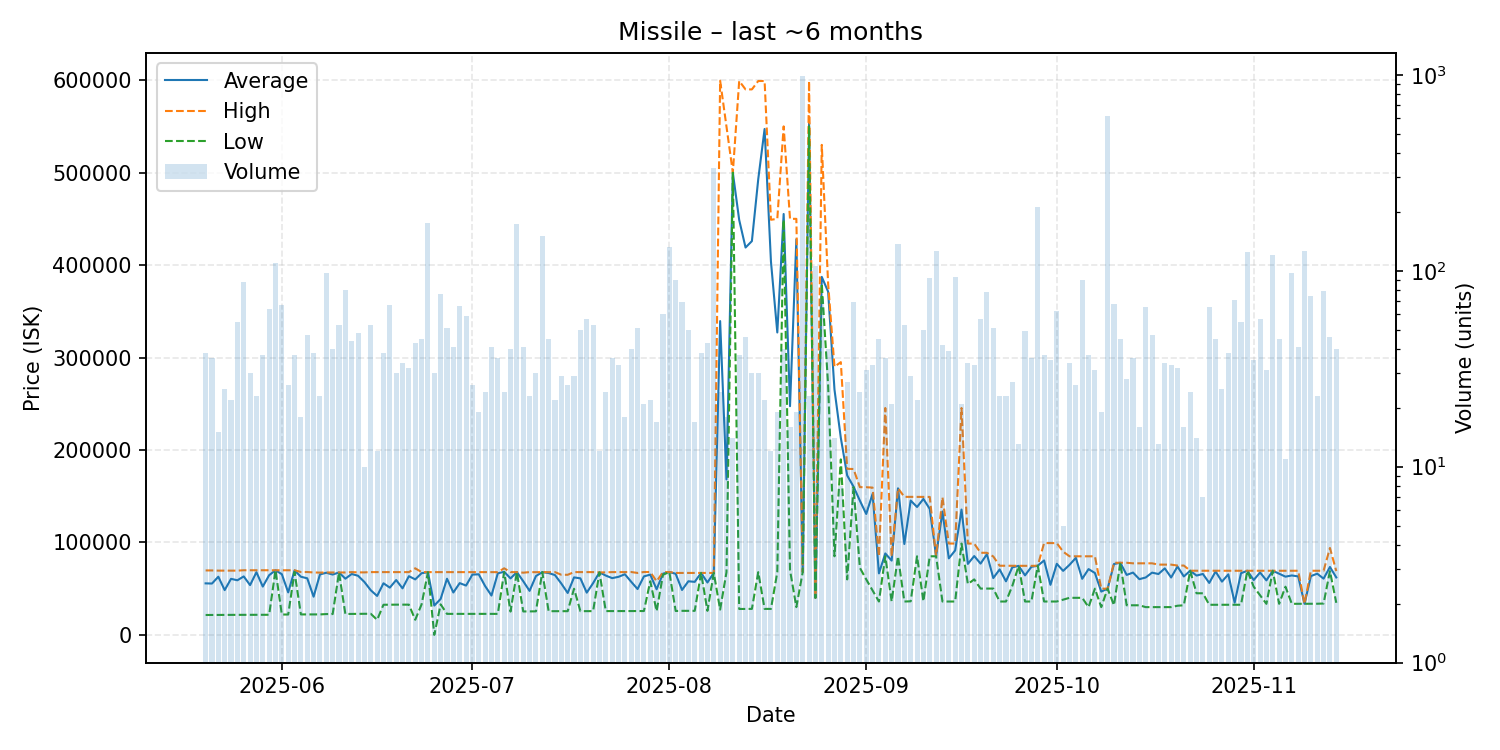

The table this chart was drawn from, first rows:
date, average, highest, lowest, order_count, volume
2025-05-20, 55714, 69700, 21510, 9, 38
2025-05-21, 55523, 69700, 21520, 12, 36
2025-05-22, 62908, 69500, 21590, 6, 15
2025-05-23, 48422, 69490, 21600, 15, 25
2025-05-24, 60615, 69480, 21640, 10, 22
2025-05-25, 59042, 69480, 21660, 26, 55
2025-05-26, 63230, 69900, 21700, 19, 88
2025-05-27, 53833, 69890, 21720, 16, 30
2025-05-28, 67798, 69900, 21710, 11, 23
2025-05-29, 52250, 69800, 21720, 25, 37
2025-05-30, 64529, 69800, 21740, 26, 64
2025-05-31, 69900, 69900, 69900, 18, 109
2025-06-01, 65600, 69900, 22000, 23, 67
2025-06-02, 45955, 69900, 22010, 14, 26
2025-06-03, 69694, 69900, 67995, 7, 37
2025-06-04, 62897, 67990, 22130, 9, 18
2025-06-05, 61168, 68000, 22130, 21, 47
2025-06-06, 41298, 67500, 22130, 12, 38
2025-06-07, 65391, 67360, 22130, 15, 23
2025-06-08, 67210, 67500, 22500, 19, 98
2025-06-09, 65250, 67500, 22500, 10, 40
2025-06-10, 67500, 67500, 67500, 11, 53
2025-06-11, 60795, 67500, 22600, 10, 80
2025-06-12, 65843, 67900, 22700, 13, 44
2025-06-13, 63933, 67600, 22800, 15, 48
2025-06-14, 57198, 67600, 22800, 10, 10
2025-06-15, 48280, 67900, 22810, 17, 53
2025-06-16, 42088, 67890, 16285, 6, 12
2025-06-17, 55812, 67890, 32580, 14, 38
2025-06-18, 51106, 67890, 32690, 15, 67
2025-06-19, 59306, 67880, 32690, 14, 30
2025-06-20, 50329, 67870, 32680, 17, 34
2025-06-21, 63479, 67880, 32690, 13, 32
2025-06-22, 60015, 72010, 16345, 15, 43
2025-06-23, 66697, 67880, 33010, 14, 45
2025-06-24, 67800, 67870, 67800, 22, 176
2025-06-25, 31720, 67890, 0.02, 12, 30
2025-06-26, 38880, 67880, 33010, 15, 76
2025-06-27, 60719, 67880, 22720, 20, 51
2025-06-28, 45832, 67890, 22720, 15, 41
2025-06-29, 55977, 67880, 22710, 26, 66
2025-06-30, 53340, 67890, 22710, 14, 59
2025-07-01, 65211, 67890, 22715, 12, 26
2025-07-02, 65502, 67890, 22720, 8, 19
2025-07-03, 52813, 67890, 22720, 15, 24
2025-07-04, 42534, 67860, 22710, 18, 41
2025-07-05, 66604, 67860, 22720, 12, 36
2025-07-06, 68230, 72010, 67890, 13, 24
2025-07-07, 61087, 67890, 25200, 13, 40
2025-07-08, 67890, 67890, 67890, 20, 174
2025-07-09, 58078, 67275, 25330, 21, 41
2025-07-10, 47575, 67890, 25420, 10, 23
2025-07-11, 63581, 67800, 25460, 13, 30
2025-07-12, 67900, 67900, 67900, 15, 151
2025-07-13, 66895, 67800, 25620, 18, 45
2025-07-14, 64659, 67880, 25620, 9, 22
2025-07-15, 55492, 65000, 25620, 20, 29
2025-07-16, 45313, 65000, 25630, 8, 26
2025-07-17, 62183, 67900, 49900, 16, 29
2025-07-18, 61140, 67900, 25660, 18, 50
... 119 more rows
